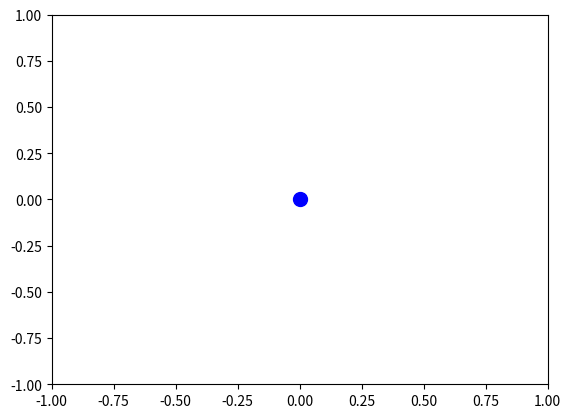

The script that saved this image:
import matplotlib.pyplot as plt
from matplotlib.animation import FuncAnimation
import numpy as np

# Create a figure and an axes object
fig, ax = plt.subplots()

# Set the axes limits
ax.set_xlim(-1, 1)
ax.set_ylim(-1, 1)

# Initialize the theta angle at 0
theta = 0

# Create a scatter plot of a circle
circle = ax.scatter(0, 0, c="b", s=100)

# Define the update function that will be called on each frame
def update(frame):
    global theta
    # Increment the theta angle
    theta += 1
    
    # Compute the x and y coordinates of the circle
    x = np.cos(theta)
    y = np.sin(theta)
    
    # Update the coordinates of the circle
    circle.set_offsets([x, y])
    
    # Return the circle object
    return circle

# Create the animation object
anim = FuncAnimation(fig, update, frames=np.linspace(0, 2*np.pi, 360), interval=100)

# Show the animation
plt.show()